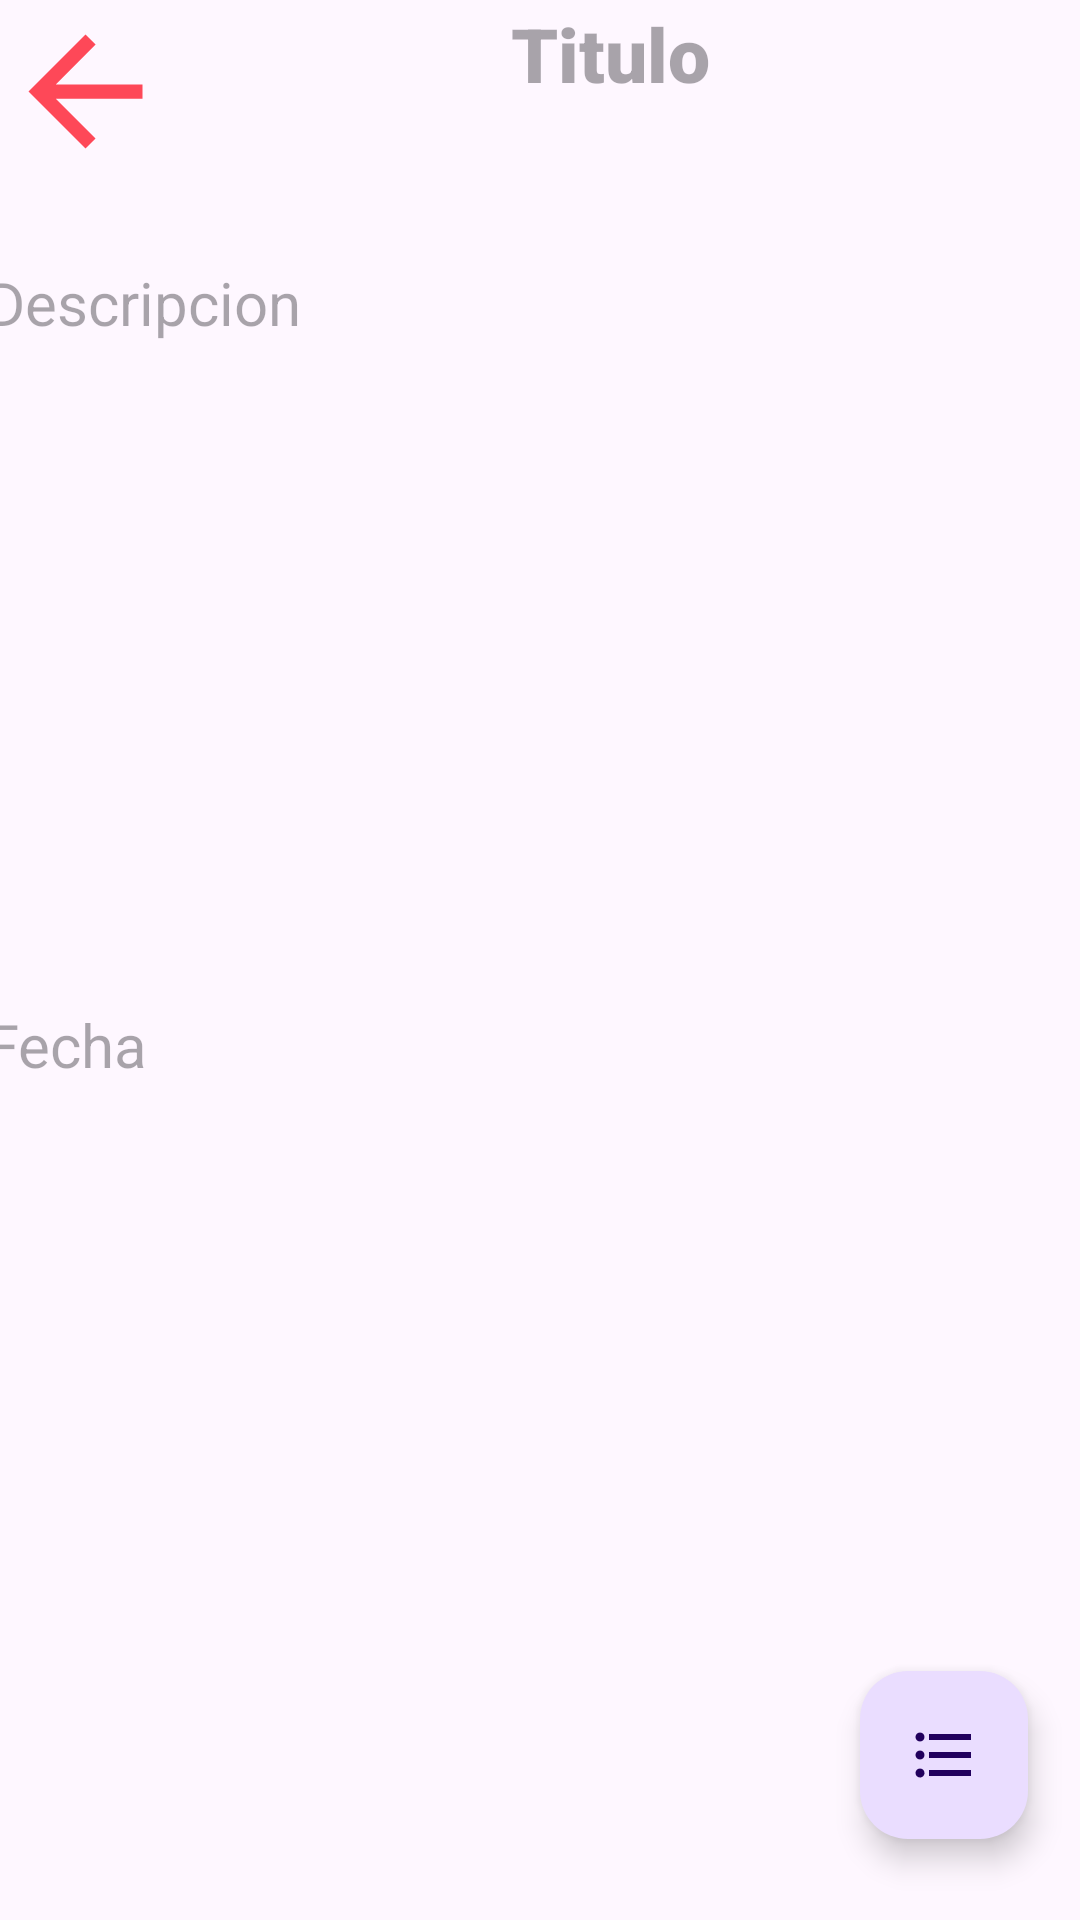

Here is an Android app screen rendered from its layout file. Give the layout XML and the strings, colors and styles it references.
<!-- AndroidManifest.xml: application theme Theme.PracticaApp -->
<!-- res/layout/activity_detail.xml -->
<?xml version="1.0" encoding="utf-8"?>
<androidx.constraintlayout.widget.ConstraintLayout xmlns:android="http://schemas.android.com/apk/res/android"
    xmlns:app="http://schemas.android.com/apk/res-auto"
    xmlns:tools="http://schemas.android.com/tools"
    android:layout_width="match_parent"
    android:layout_height="match_parent"
    tools:context=".detailActivity">

    <ImageView
        android:id="@+id/imageView2"
        android:layout_width="57dp"
        android:layout_height="61dp"
        android:src="@drawable/baseline_arrow_back_24"
        app:layout_constraintEnd_toEndOf="parent"
        app:layout_constraintHorizontal_bias="0.0"
        app:layout_constraintStart_toStartOf="parent"
        app:layout_constraintTop_toTopOf="parent" />

    <TextView
        android:id="@+id/tituloTextView"
        android:layout_width="292dp"
        android:layout_height="59dp"
        android:fontFamily="sans-serif-black"
        android:hint="Titulo"
        android:textAlignment="center"
        android:textColor="@color/baseLight"
        android:textSize="25sp"
        app:layout_constraintBottom_toBottomOf="parent"
        app:layout_constraintEnd_toEndOf="parent"
        app:layout_constraintHorizontal_bias="0.032"
        app:layout_constraintStart_toEndOf="@+id/imageView2"
        app:layout_constraintTop_toTopOf="parent"
        app:layout_constraintVertical_bias="0.002"
        android:gravity="center_horizontal"/>

    <TextView
        android:id="@+id/detailTextView"
        android:layout_width="370dp"
        android:layout_height="236dp"
        android:hint="Descripcion"
        android:textSize="20sp"
        app:layout_constraintBottom_toBottomOf="parent"
        app:layout_constraintEnd_toEndOf="parent"
        app:layout_constraintStart_toStartOf="parent"
        app:layout_constraintTop_toBottomOf="@+id/tituloTextView"
        app:layout_constraintVertical_bias="0.079" />

    <TextView
        android:id="@+id/fechaTextView"
        android:layout_width="370dp"
        android:layout_height="56dp"
        android:hint="Fecha"
        android:textSize="20sp"
        android:inputType="date"
        app:layout_constraintBottom_toBottomOf="parent"
        app:layout_constraintEnd_toEndOf="parent"
        app:layout_constraintHorizontal_bias="0.512"
        app:layout_constraintStart_toStartOf="parent"
        app:layout_constraintTop_toBottomOf="@+id/detailTextView"
        app:layout_constraintVertical_bias="0.043" />

    <com.google.android.material.floatingactionbutton.FloatingActionButton
        android:id="@+id/optionsFab"
        android:layout_width="wrap_content"
        android:layout_height="wrap_content"
        android:clickable="true"
        app:layout_constraintBottom_toBottomOf="parent"
        app:layout_constraintEnd_toEndOf="parent"
        app:layout_constraintHorizontal_bias="0.943"
        app:layout_constraintStart_toStartOf="parent"
        app:layout_constraintTop_toBottomOf="@+id/fechaTextView"
        app:layout_constraintVertical_bias="0.86"
        app:srcCompat="@drawable/baseline_format_list_bulleted_24" />

    <com.google.android.material.floatingactionbutton.FloatingActionButton
        android:id="@+id/editFab"
        android:layout_width="wrap_content"
        android:layout_height="wrap_content"
        android:clickable="true"
        app:layout_constraintBottom_toTopOf="@+id/optionsFab"
        app:layout_constraintEnd_toEndOf="parent"
        app:layout_constraintHorizontal_bias="0.943"
        app:layout_constraintStart_toStartOf="parent"
        app:layout_constraintTop_toBottomOf="@+id/fechaTextView"
        app:layout_constraintVertical_bias="0.871"
        app:srcCompat="@drawable/baseline_edit_24"
        android:visibility="gone"/>

    <com.google.android.material.floatingactionbutton.FloatingActionButton
        android:id="@+id/deleteFab"
        android:layout_width="wrap_content"
        android:layout_height="wrap_content"
        android:clickable="true"
        app:layout_constraintBottom_toTopOf="@+id/editFab"
        app:layout_constraintEnd_toEndOf="parent"
        app:layout_constraintHorizontal_bias="0.943"
        app:layout_constraintStart_toStartOf="parent"
        app:layout_constraintTop_toBottomOf="@+id/fechaTextView"
        app:layout_constraintVertical_bias="0.733"
        app:srcCompat="@drawable/baseline_delete_24"
        android:visibility="gone"/>

</androidx.constraintlayout.widget.ConstraintLayout>
<!-- resources referenced by this layout -->
<resources>
  <color name="baseLight">#FFEB3B</color>
  <!-- drawable baseline_arrow_back_24 (drawable) -->
  <vector android:autoMirrored="true" android:height="24dp"
      android:tint="#FE4858" android:viewportHeight="24"
      android:viewportWidth="24" android:width="24dp" xmlns:android="http://schemas.android.com/apk/res/android">
      <path android:fillColor="@android:color/white" android:pathData="M20,11H7.83l5.59,-5.59L12,4l-8,8 8,8 1.41,-1.41L7.83,13H20v-2z"/>
  </vector>
  <!-- drawable baseline_delete_24 (drawable) -->
  <vector android:height="24dp" android:tint="#DB1919"
      android:viewportHeight="24" android:viewportWidth="24"
      android:width="24dp" xmlns:android="http://schemas.android.com/apk/res/android">
      <path android:fillColor="@android:color/white" android:pathData="M6,19c0,1.1 0.9,2 2,2h8c1.1,0 2,-0.9 2,-2V7H6v12zM19,4h-3.5l-1,-1h-5l-1,1H5v2h14V4z"/>
  </vector>
  <!-- drawable baseline_edit_24 (drawable) -->
  <vector android:height="24dp" android:tint="#47DB19"
      android:viewportHeight="24" android:viewportWidth="24"
      android:width="24dp" xmlns:android="http://schemas.android.com/apk/res/android">
      <path android:fillColor="@android:color/white" android:pathData="M3,17.25V21h3.75L17.81,9.94l-3.75,-3.75L3,17.25zM20.71,7.04c0.39,-0.39 0.39,-1.02 0,-1.41l-2.34,-2.34c-0.39,-0.39 -1.02,-0.39 -1.41,0l-1.83,1.83 3.75,3.75 1.83,-1.83z"/>
  </vector>
  <!-- drawable baseline_format_list_bulleted_24 (drawable) -->
  <vector android:autoMirrored="true" android:height="24dp"
      android:tint="#FFFD00" android:viewportHeight="24"
      android:viewportWidth="24" android:width="24dp" xmlns:android="http://schemas.android.com/apk/res/android">
      <path android:fillColor="@android:color/white" android:pathData="M4,10.5c-0.83,0 -1.5,0.67 -1.5,1.5s0.67,1.5 1.5,1.5 1.5,-0.67 1.5,-1.5 -0.67,-1.5 -1.5,-1.5zM4,4.5c-0.83,0 -1.5,0.67 -1.5,1.5S3.17,7.5 4,7.5 5.5,6.83 5.5,6 4.83,4.5 4,4.5zM4,16.5c-0.83,0 -1.5,0.68 -1.5,1.5s0.68,1.5 1.5,1.5 1.5,-0.68 1.5,-1.5 -0.67,-1.5 -1.5,-1.5zM7,19h14v-2L7,17v2zM7,13h14v-2L7,11v2zM7,5v2h14L21,5L7,5z"/>
  </vector>
  <style name="Theme.PracticaApp" parent="Base.Theme.PracticaApp" />
  <style name="Base.Theme.PracticaApp" parent="Theme.Material3.DayNight.NoActionBar">
          
          <item name="colorPrimary">@color/baseLight</item>
      </style>
</resources>
